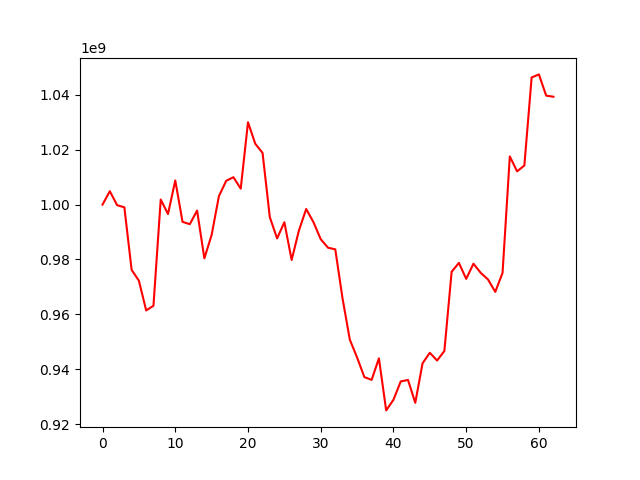

Source data for this figure (header and first rows):
, 0
0, 1000000000
1, 1004886577
2, 999798372
3, 998999389
4, 976209683
5, 972249980
6, 961423052
7, 963134579
8, 1001845691
9, 996561699
10, 1008799841
11, 993710988
12, 992860423
13, 997831081
14, 980415098
15, 988963835
16, 1003064023
17, 1008667438
18, 1009979651
19, 1005810776
20, 1030016559
21, 1022166656
22, 1018858127
23, 995417323
24, 987676990
25, 993560998
26, 979807559
27, 990540225
28, 998399411
29, 993592279
30, 987394613
31, 984286065
32, 983701390
33, 965795121
34, 950772901
35, 944272584
36, 937124380
37, 936117141
38, 943968081
39, 924992580
40, 928865575
41, 935551373
42, 936088436
43, 927753089
44, 942148192
45, 945996570
46, 943173137
47, 946632990
48, 975524231
49, 978749357
50, 972929583
51, 978455695
52, 975125547
53, 972717656
54, 968198352
55, 975105904
56, 1017568191
57, 1012109506
58, 1014258135
59, 1046319711
... 3 more rows
